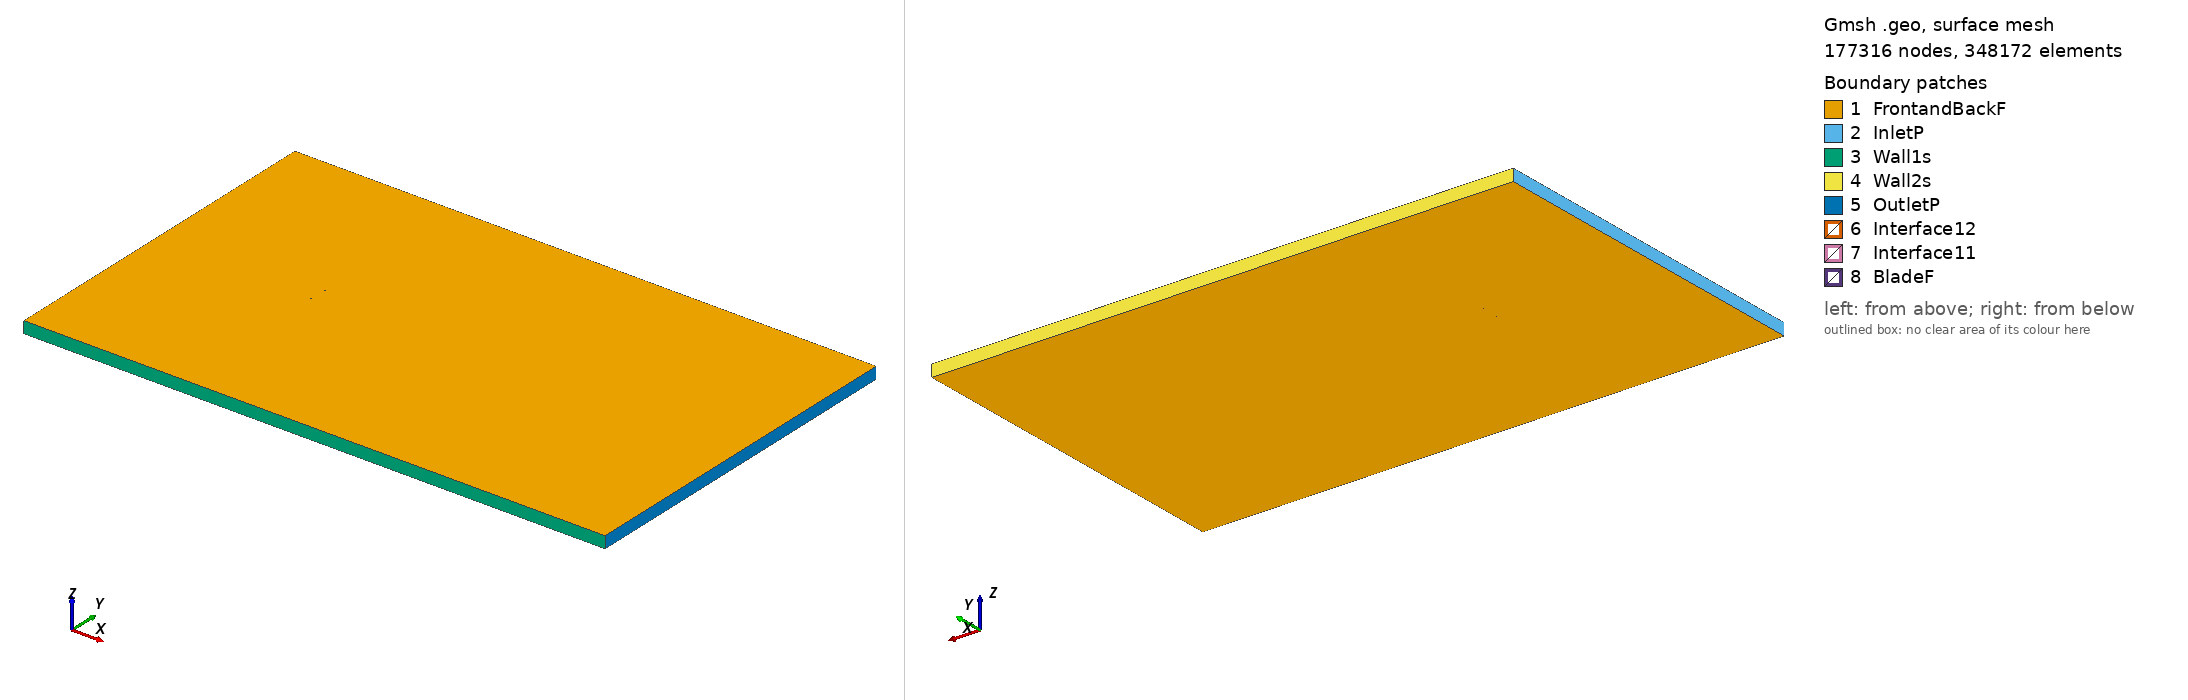

Gmsh geometry script, surface-meshed: 177316 nodes, 348172 surface elements. Boundary patches (legend numbers): 1 FrontandBackF, 2 InletP, 3 Wall1s, 4 Wall2s, 5 OutletP, 6 Interface12, 7 Interface11, 8 BladeF. Left view from above one corner, right view from below the opposite corner. Legend entries are the model's physical surfaces. The drawing asked Gmsh for element sizes between 1% and 20% of the model's largest extent; the script's own settings can give other sizes.

=== rc1064c_tsr_0.10804_aoa_-4.9094.geo (drawn) ===
SetFactory("OpenCASCADE");

Point(1) = {0.074635, 0.748243, 0, 1.0};
Point(2) = {0.068789, 0.748131, 0, 1.0};
Point(3) = {0.064525, 0.747911, 0, 1.0};
Point(4) = {0.061148, 0.748683, 0, 1.0};
Point(5) = {0.052576, 0.749192, 0, 1.0};
Point(6) = {0.045882, 0.749506, 0, 1.0};
Point(7) = {0.040764, 0.749694, 0, 1.0};
Point(8) = {0.030640, 0.749939, 0, 1.0};
Point(9) = {0.023243, 0.750000, 0, 1.0};
Point(10) = {0.015420, 0.749966, 0, 1.0};
Point(11) = {0.006134, 0.749758, 0, 1.0};
Point(12) = {0.000207, 0.749547, 0, 1.0};
Point(13) = {-0.004927, 0.749278, 0, 1.0};
Point(14) = {-0.014996, 0.748605, 0, 1.0};
Point(15) = {-0.022590, 0.747920, 0, 1.0};
Point(16) = {-0.026294, 0.747518, 0, 1.0};
Point(17) = {-0.030176, 0.747082, 0, 1.0};
Point(18) = {-0.037751, 0.746084, 0, 1.0};
Point(19) = {-0.041592, 0.745502, 0, 1.0};
Point(20) = {-0.045313, 0.744912, 0, 1.0};
Point(21) = {-0.051000, 0.743869, 0, 1.0};
Point(22) = {-0.052852, 0.743515, 0, 1.0};
Point(23) = {-0.055324, 0.742983, 0, 1.0};
Point(24) = {-0.060352, 0.741824, 0, 1.0};
Point(25) = {-0.063086, 0.741083, 0, 1.0};
Point(26) = {-0.064075, 0.740805, 0, 1.0};
Point(27) = {-0.066434, 0.740069, 0, 1.0};
Point(28) = {-0.067768, 0.739606, 0, 1.0};
Point(29) = {-0.069283, 0.739020, 0, 1.0};
Point(30) = {-0.071444, 0.738053, 0, 1.0};
Point(31) = {-0.073229, 0.736941, 0, 1.0};
Point(32) = {-0.074306, 0.735781, 0, 1.0};
Point(33) = {-0.074725, 0.734359, 0, 1.0};
Point(34) = {-0.074092, 0.733291, 0, 1.0};
Point(35) = {-0.072469, 0.732434, 0, 1.0};
Point(36) = {-0.070500, 0.731927, 0, 1.0};
Point(37) = {-0.068649, 0.731634, 0, 1.0};
Point(38) = {-0.066651, 0.731423, 0, 1.0};
Point(39) = {-0.065686, 0.731361, 0, 1.0};
Point(40) = {-0.062817, 0.731230, 0, 1.0};
Point(41) = {-0.062238, 0.731214, 0, 1.0};
Point(42) = {-0.059008, 0.731184, 0, 1.0};
Point(43) = {-0.054314, 0.731231, 0, 1.0};
Point(44) = {-0.051435, 0.731308, 0, 1.0};
Point(45) = {-0.049925, 0.731352, 0, 1.0};
Point(46) = {-0.043915, 0.731894, 0, 1.0};
Point(47) = {-0.040411, 0.731751, 0, 1.0};
Point(48) = {-0.036355, 0.731964, 0, 1.0};
Point(49) = {-0.028824, 0.732405, 0, 1.0};
Point(50) = {-0.025017, 0.732651, 0, 1.0};
Point(51) = {-0.021298, 0.732911, 0, 1.0};
Point(52) = {-0.013770, 0.733482, 0, 1.0};
Point(53) = {-0.003646, 0.734367, 0, 1.0};
Point(54) = {0.001287, 0.734850, 0, 1.0};
Point(55) = {0.007359, 0.735495, 0, 1.0};
Point(56) = {0.016349, 0.736555, 0, 1.0};
Point(57) = {0.024307, 0.737611, 0, 1.0};
Point(58) = {0.031409, 0.738645, 0, 1.0};
Point(59) = {0.041574, 0.740273, 0, 1.0};
Point(60) = {0.046450, 0.741118, 0, 1.0};
Point(61) = {0.053165, 0.742344, 0, 1.0};
Point(62) = {0.061468, 0.743968, 0, 1.0};
Point(63) = {0.064805, 0.744650, 0, 1.0};
Point(64) = {0.068969, 0.745534, 0, 1.0};
Point(65) = {0.074759, 0.746796, 0, 1.0};
Point(66) = {-0.074635, -0.748243, 0, 1.0};
Point(67) = {-0.068789, -0.748131, 0, 1.0};
Point(68) = {-0.064525, -0.747911, 0, 1.0};
Point(69) = {-0.061148, -0.748683, 0, 1.0};
Point(70) = {-0.052576, -0.749192, 0, 1.0};
Point(71) = {-0.045882, -0.749506, 0, 1.0};
Point(72) = {-0.040764, -0.749694, 0, 1.0};
Point(73) = {-0.030640, -0.749939, 0, 1.0};
Point(74) = {-0.023243, -0.750000, 0, 1.0};
Point(75) = {-0.015420, -0.749966, 0, 1.0};
Point(76) = {-0.006134, -0.749758, 0, 1.0};
Point(77) = {-0.000207, -0.749547, 0, 1.0};
Point(78) = {0.004927, -0.749278, 0, 1.0};
Point(79) = {0.014996, -0.748605, 0, 1.0};
Point(80) = {0.022590, -0.747920, 0, 1.0};
Point(81) = {0.026294, -0.747518, 0, 1.0};
Point(82) = {0.030176, -0.747082, 0, 1.0};
Point(83) = {0.037751, -0.746084, 0, 1.0};
Point(84) = {0.041592, -0.745502, 0, 1.0};
Point(85) = {0.045313, -0.744912, 0, 1.0};
Point(86) = {0.051000, -0.743869, 0, 1.0};
Point(87) = {0.052852, -0.743515, 0, 1.0};
Point(88) = {0.055324, -0.742983, 0, 1.0};
Point(89) = {0.060352, -0.741824, 0, 1.0};
Point(90) = {0.063086, -0.741083, 0, 1.0};
Point(91) = {0.064075, -0.740805, 0, 1.0};
Point(92) = {0.066434, -0.740069, 0, 1.0};
Point(93) = {0.067768, -0.739606, 0, 1.0};
Point(94) = {0.069283, -0.739020, 0, 1.0};
Point(95) = {0.071444, -0.738053, 0, 1.0};
Point(96) = {0.073229, -0.736941, 0, 1.0};
Point(97) = {0.074306, -0.735781, 0, 1.0};
Point(98) = {0.074725, -0.734359, 0, 1.0};
Point(99) = {0.074092, -0.733291, 0, 1.0};
Point(100) = {0.072469, -0.732434, 0, 1.0};
Point(101) = {0.070500, -0.731927, 0, 1.0};
Point(102) = {0.068649, -0.731634, 0, 1.0};
Point(103) = {0.066651, -0.731423, 0, 1.0};
Point(104) = {0.065686, -0.731361, 0, 1.0};
Point(105) = {0.062817, -0.731230, 0, 1.0};
Point(106) = {0.062238, -0.731214, 0, 1.0};
Point(107) = {0.059008, -0.731184, 0, 1.0};
Point(108) = {0.054314, -0.731231, 0, 1.0};
Point(109) = {0.051435, -0.731308, 0, 1.0};
Point(110) = {0.049925, -0.731352, 0, 1.0};
Point(111) = {0.043915, -0.731894, 0, 1.0};
Point(112) = {0.040411, -0.731751, 0, 1.0};
Point(113) = {0.036355, -0.731964, 0, 1.0};
Point(114) = {0.028824, -0.732405, 0, 1.0};
Point(115) = {0.025017, -0.732651, 0, 1.0};
Point(116) = {0.021298, -0.732911, 0, 1.0};
Point(117) = {0.013770, -0.733482, 0, 1.0};
Point(118) = {0.003646, -0.734367, 0, 1.0};
Point(119) = {-0.001287, -0.734850, 0, 1.0};
Point(120) = {-0.007359, -0.735495, 0, 1.0};
Point(121) = {-0.016349, -0.736555, 0, 1.0};
Point(122) = {-0.024307, -0.737611, 0, 1.0};
Point(123) = {-0.031409, -0.738645, 0, 1.0};
Point(124) = {-0.041574, -0.740273, 0, 1.0};
Point(125) = {-0.046450, -0.741118, 0, 1.0};
Point(126) = {-0.053165, -0.742344, 0, 1.0};
Point(127) = {-0.061468, -0.743968, 0, 1.0};
Point(128) = {-0.064805, -0.744650, 0, 1.0};
Point(129) = {-0.068969, -0.745534, 0, 1.0};
Point(130) = {-0.074759, -0.746796, 0, 1.0};

// Lines: first blade (splines 1-4)
Spline(1) = {1:18};
Spline(2) = {18:49};
Spline(3) = {49:65};
Spline(4) = {65,1};

// Lines: second blade (splines 5-8)
Spline(5) = {66:83};
Spline(6) = {83:114};
Spline(7) = {114:130};
Spline(8) = {130,66};

// Outer domain (points 20001-4 and lines)
Point(131) = {-13.50000000, -15.00000000, 0, 1.0};
Point(132) = {-13.50000000, 15.00000000, 0, 1.0};
Point(133) = {36.00000000, 15.00000000, 0, 1.0};
Point(134) = {36.00000000, -15.00000000, 0, 1.0};
Line(11) = {131, 132};
Line(12) = {132, 133};
Line(13) = {133, 134};
Line(14) = {131, 134};

// Interface (between moving and stationary domain) (circles)
Circle(9) = {0, 0, 0, 0.80000000, 0, 2*Pi};
Circle(10) = {0, 0, 0, 0.80000000, 0, 2*Pi};

// Loops collect Lines/Splines/etc (blade1, blade2, domain, first circle)
Line Loop(1) = {1:4};
Line Loop(2) = {5:8};
Line Loop(3) = {11,12,13,-14};
Line Loop(4) = {9};

// BooleanDifference cuts out the circle/interface from the domain
Plane Surface(1) = {3};
Plane Surface(2) = {4};
BooleanDifference{ Surface{1}; Delete;}{ Surface{2}; Delete;}

// This one cuts out the blades from the inner circle/interface
Line Loop(6) = {10};
Plane Surface(5) = {6};
Plane Surface(6) = {1};
Plane Surface(7) = {2};
BooleanDifference{ Surface{5}; Delete;}{ Surface{6,7}; Delete;}

// extrude to 3rd dimension
Extrude {0, 0, 1} {Surface{1}; Surface{5}; Layers{1}; Recombine;}

// Physical Surfaces are the named boundaries (patches)
Physical Surface("Interface11") = {12};
Physical Surface("Interface12") = {10};

// sides of domain
Physical Surface("InletP") = {6};
Physical Surface("OutletP") = {9};

// top and bottom of domain
Physical Surface("Wall1s") = {7};
Physical Surface("Wall2s") = {8};

// Check FrontandBackF by ensuring there is nothing in the 3rd dimension
Physical Surface("FrontandBackF") = {1,11,5,21};
Physical Surface("BladeF") = {13:20};
Physical Volume("Turbine") = {2};
Physical Volume("Farfield") = {1};

// settings for airfoil boundary layer
Field[1] = BoundaryLayer;
Field[1].EdgesList = {1:8};
Field[1].hwall_n = 1e-3;
Field[1].thickness = 1.5e-2;
Field[1].ratio = 1.05;
Field[1].Quads = 1;
BoundaryLayer Field = 1;

// control points for mesh (blade and interface)
// floor((arc length / 1.5mm)/ 6) -> Transfinite Line
Transfinite Line {1,2,3,5,6,7} = 33 Using Progression 1;
Transfinite Line {4,8} = 2 Using Progression 1;
Transfinite Line {9, 15} = 800 Using Progression 1;

// For more information on gmsh syntax, visit http://gmsh.info/doc/texinfo/gmsh.html
